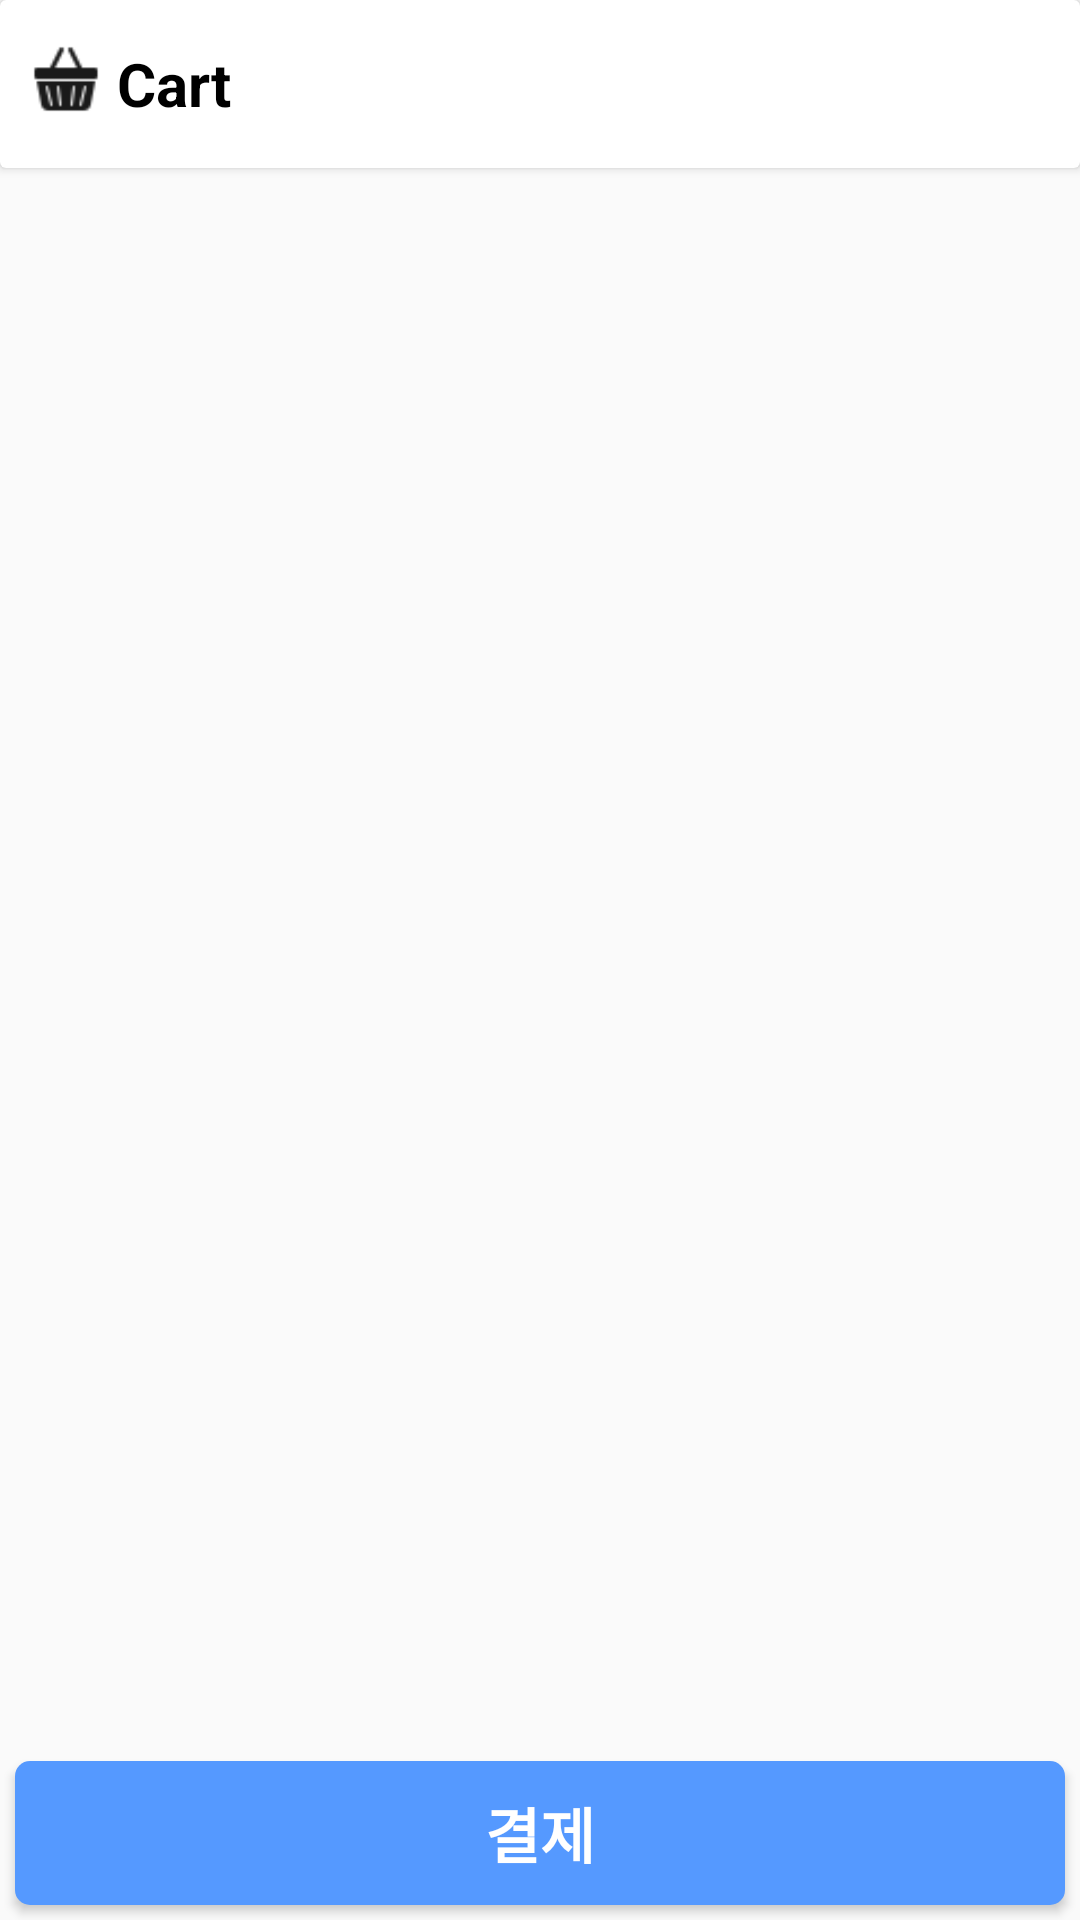

Produce the Android XML layout that renders to this screen, including the resource entries it uses.
<!-- AndroidManifest.xml: application theme Theme.Practice14 -->
<!-- res/layout/fragment_carts.xml -->
<?xml version="1.0" encoding="utf-8"?>

<androidx.constraintlayout.widget.ConstraintLayout xmlns:android="http://schemas.android.com/apk/res/android"
    xmlns:app="http://schemas.android.com/apk/res-auto"
    xmlns:tools="http://schemas.android.com/tools"
    android:layout_width="match_parent"
    android:layout_height="match_parent">

    <LinearLayout
        android:id="@+id/linearLayout2"
        android:layout_width="0dp"
        android:layout_height="0dp"
        android:orientation="vertical"
        app:layout_constraintBottom_toTopOf="@+id/payButton"
        app:layout_constraintEnd_toEndOf="parent"
        app:layout_constraintStart_toStartOf="parent"
        app:layout_constraintTop_toTopOf="parent">

        <androidx.cardview.widget.CardView
            android:layout_width="match_parent"
            android:layout_height="56dp"
            app:cardBackgroundColor="@color/white">

            <LinearLayout
                android:layout_width="wrap_content"
                android:layout_height="wrap_content"
                android:layout_gravity="center_vertical"
                android:layout_marginLeft="10dp"
                android:orientation="horizontal">

                <ImageView
                    android:id="@+id/imageView3"
                    android:layout_width="24dp"
                    android:layout_height="24dp"
                    app:srcCompat="@drawable/basket" />

                <TextView
                    android:id="@+id/textView3"
                    android:layout_width="wrap_content"
                    android:layout_height="wrap_content"
                    android:layout_gravity="bottom|center|center_horizontal"
                    android:layout_marginLeft="5dp"
                    android:fontFamily="sans-serif"
                    android:text="Cart"
                    android:textColor="@color/black"
                    android:textSize="20sp"
                    android:textStyle="bold" />
            </LinearLayout>
        </androidx.cardview.widget.CardView>

        <androidx.recyclerview.widget.RecyclerView
            android:id="@+id/cartRecyclerView"
            android:layout_width="match_parent"
            android:layout_height="match_parent" />

    </LinearLayout>

    <Button
        android:id="@+id/payButton"
        android:layout_width="match_parent"
        android:layout_height="wrap_content"
        android:layout_margin="5dp"
        android:background="@drawable/post_button"
        android:text="결제"
        android:textColor="@color/blue_button_text"
        android:textSize="20sp"
        android:textStyle="bold"
        app:layout_constraintBottom_toBottomOf="parent"
        app:layout_constraintEnd_toEndOf="parent"
        app:layout_constraintStart_toStartOf="parent" />

</androidx.constraintlayout.widget.ConstraintLayout>
<!-- resources referenced by this layout -->
<resources>
  <color name="black">#FF000000</color>
  <color name="white">#FFFFFFFF</color>
  <!-- drawable basket: png bitmap (drawable, 504 bytes) -->
  <!-- drawable post_button (drawable) -->
  <?xml version="1.0" encoding="utf-8"?>
  
  <selector xmlns:android="http://schemas.android.com/apk/res/android">
      <item android:state_pressed="true">
          <shape android:shape="rectangle">
              <solid android:color="@color/white"/>
              <corners android:radius="5dp"/>
  
          </shape>
      </item>
      <item>
          <shape android:shape="rectangle">
              <solid android:color="@color/blue"/>
              <corners android:radius="5dp"/>
  
          </shape>
      </item>
  
  </selector>
  <style name="Theme.Practice14" parent="Base.Theme.Practice14" />
  <color name="blue">#5599ff</color>
  <style name="Base.Theme.Practice14" parent="Theme.AppCompat.DayNight.NoActionBar">
          
          
      </style>
</resources>
